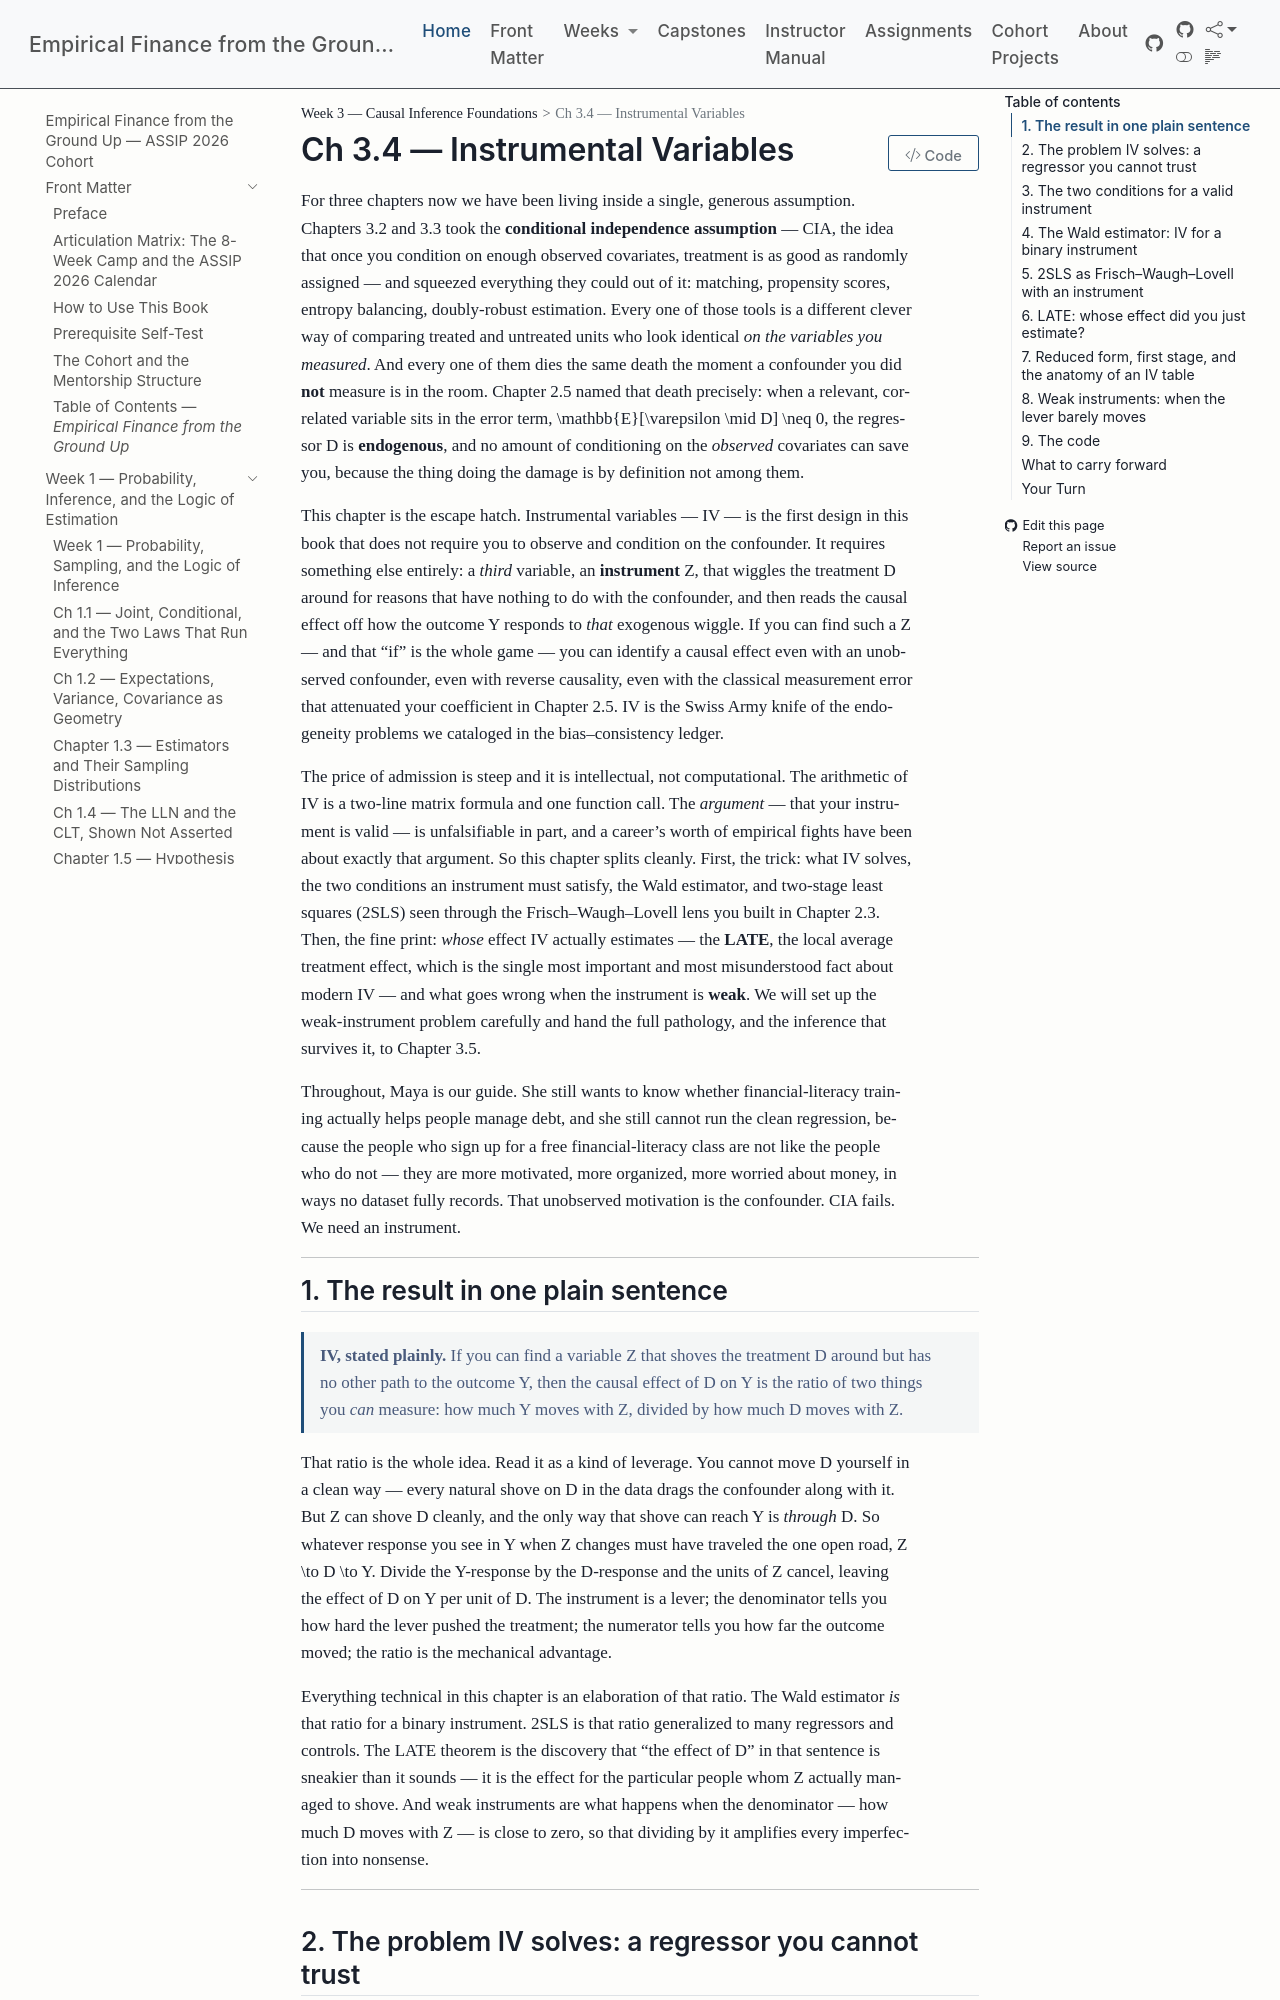

repository: edwardlg/assip-2026-empirical-finance · page: textbook/book/weeks/week-03/ch34-instrumental-variables.html · generator: mkdocs

# Ch 3.4 — Instrumental Variables

For three chapters now we have been living inside a single, generous assumption. Chapters 3.2 and 3.3 took the **conditional independence assumption** — CIA, the idea that once you condition on enough observed covariates, treatment is as good as randomly assigned — and squeezed everything they could out of it: matching, propensity scores, entropy balancing, doubly-robust estimation. Every one of those tools is a different clever way of comparing treated and untreated units who look identical *on the variables you measured*. And every one of them dies the same death the moment a confounder you did **not** measure is in the room. Chapter 2.5 named that death precisely: when a relevant, correlated variable sits in the error term, $\mathbb{E}[\varepsilon \mid D] \neq 0$, the regressor $D$ is **endogenous**, and no amount of conditioning on the *observed* covariates can save you, because the thing doing the damage is by definition not among them.

This chapter is the escape hatch. Instrumental variables — IV — is the first design in this book that does not require you to observe and condition on the confounder. It requires something else entirely: a *third* variable, an **instrument** $Z$, that wiggles the treatment $D$ around for reasons that have nothing to do with the confounder, and then reads the causal effect off how the outcome $Y$ responds to *that* exogenous wiggle. If you can find such a $Z$ — and that "if" is the whole game — you can identify a causal effect even with an unobserved confounder, even with reverse causality, even with the classical measurement error that attenuated your coefficient in Chapter 2.5. IV is the Swiss Army knife of the endogeneity problems we cataloged in the bias–consistency ledger.

The price of admission is steep and it is intellectual, not computational. The arithmetic of IV is a two-line matrix formula and one function call. The *argument* — that your instrument is valid — is unfalsifiable in part, and a career's worth of empirical fights have been about exactly that argument. So this chapter splits cleanly. First, the trick: what IV solves, the two conditions an instrument must satisfy, the Wald estimator, and two-stage least squares (2SLS) seen through the Frisch–Waugh–Lovell lens you built in Chapter 2.3. Then, the fine print: *whose* effect IV actually estimates — the **LATE**, the local average treatment effect, which is the single most important and most misunderstood fact about modern IV — and what goes wrong when the instrument is **weak**. We will set up the weak-instrument problem carefully and hand the full pathology, and the inference that survives it, to Chapter 3.5.

Throughout, Maya is our guide. She still wants to know whether financial-literacy training actually helps people manage debt, and she still cannot run the clean regression, because the people who sign up for a free financial-literacy class are not like the people who do not — they are more motivated, more organized, more worried about money, in ways no dataset fully records. That unobserved motivation is the confounder. CIA fails. We need an instrument.

---
